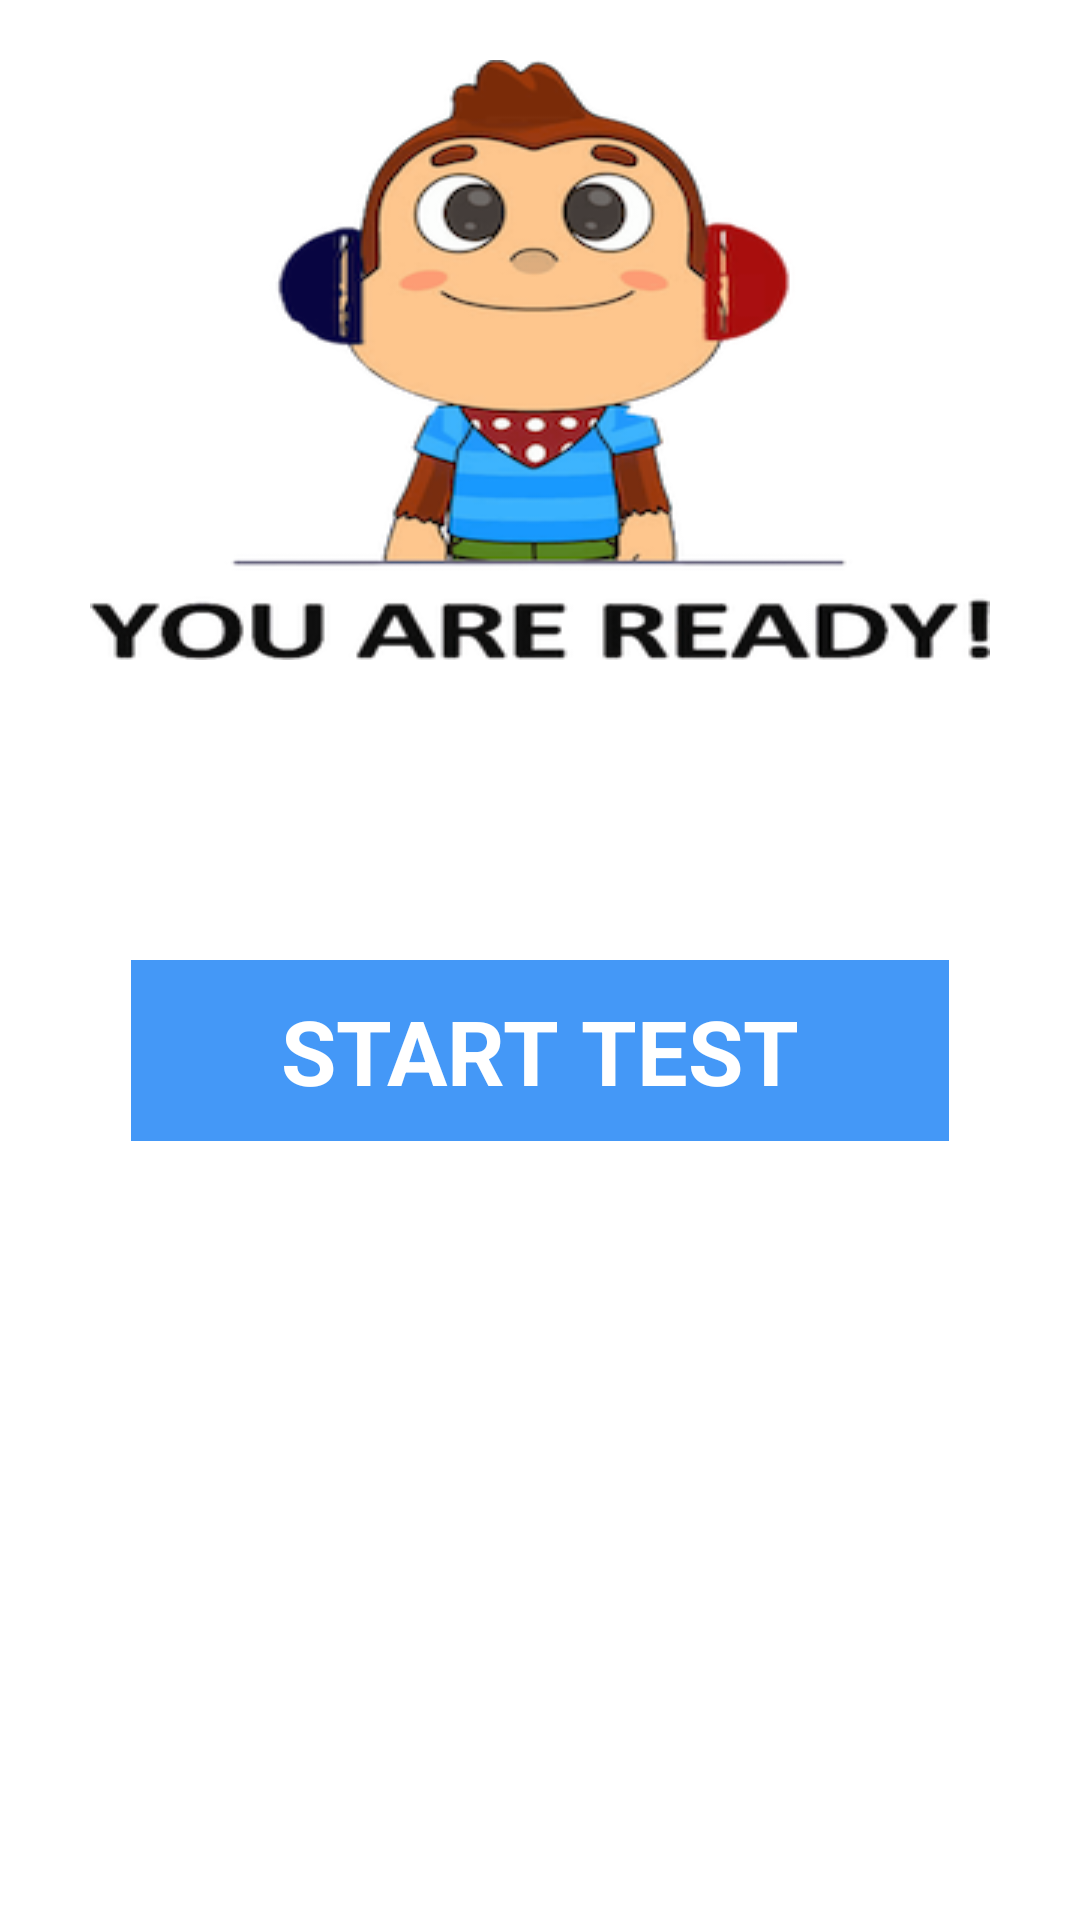

Reconstruct the res/layout file that produces this screen, plus the resources it refers to.
<!-- AndroidManifest.xml: application theme Theme.IAhead -->
<!-- res/layout/activity_readytest.xml -->
<?xml version="1.0" encoding="utf-8"?>
<LinearLayout xmlns:android="http://schemas.android.com/apk/res/android"
    android:layout_width="match_parent"
    android:layout_height="match_parent"
    android:orientation="vertical">

    <ImageView
        android:id="@+id/iv_twin"
        android:layout_marginTop="20dp"
        android:layout_marginRight="40dp"
        android:layout_marginLeft="40dp"
        android:background="@drawable/monkey"
        android:layout_gravity="center_horizontal"
        android:layout_width="300dp"
        android:layout_height="200dp"/>

    <LinearLayout
        android:id="@+id/ll_start"
        android:layout_marginTop="100dp"
        android:layout_gravity="center_horizontal"
        android:layout_width="wrap_content"
        android:layout_height="wrap_content"
        android:background="@color/buttonblue"
        android:orientation="horizontal">

        <TextView
            android:layout_marginRight="50dp"
            android:layout_marginLeft="50dp"
            android:layout_marginBottom="10dp"
            android:layout_marginTop="10dp"
            android:textStyle="bold"
            android:layout_width="wrap_content"
            android:layout_height="wrap_content"
            android:text="START TEST"
            android:textSize="30dp"
            android:textColor="@color/white"/>
    </LinearLayout>
</LinearLayout>
<!-- resources referenced by this layout -->
<resources>
  <color name="buttonblue">#4498f7</color>
  <color name="white">#FFFFFFFF</color>
  <!-- drawable monkey: png bitmap (drawable, 63142 bytes) -->
  <style name="Theme.IAhead" parent="Theme.MaterialComponents.DayNight.NoActionBar">
          
          <item name="colorPrimary">@color/purple_500</item>
          <item name="colorPrimaryVariant">@color/purple_700</item>
          <item name="colorOnPrimary">@color/white</item>
          
          <item name="colorSecondary">@color/teal_200</item>
          <item name="colorSecondaryVariant">@color/teal_700</item>
          <item name="colorOnSecondary">@color/black</item>
          
          <item name="android:statusBarColor">?attr/colorPrimaryVariant</item>
          
      </style>
  <color name="purple_500">#FF6200EE</color>
  <color name="purple_700">#FF3700B3</color>
  <color name="teal_200">#FF03DAC5</color>
  <color name="teal_700">#FF018786</color>
  <color name="black">#FF000000</color>
</resources>
